Labelled photos from "dataset", an image-classification folder in tungvtt1609/Solar_detection. The possible labels are: clean, dirty.

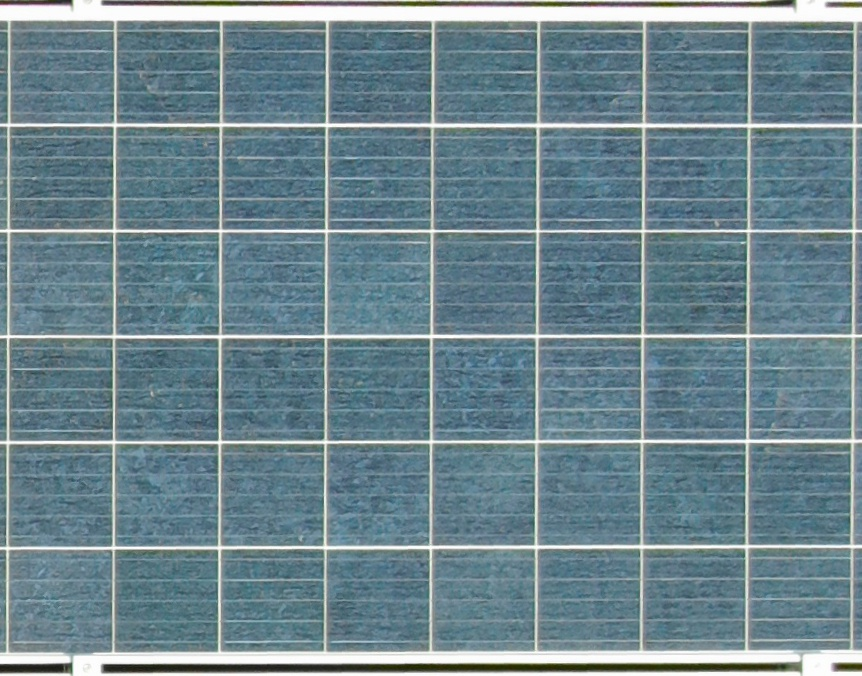
Label: dirty

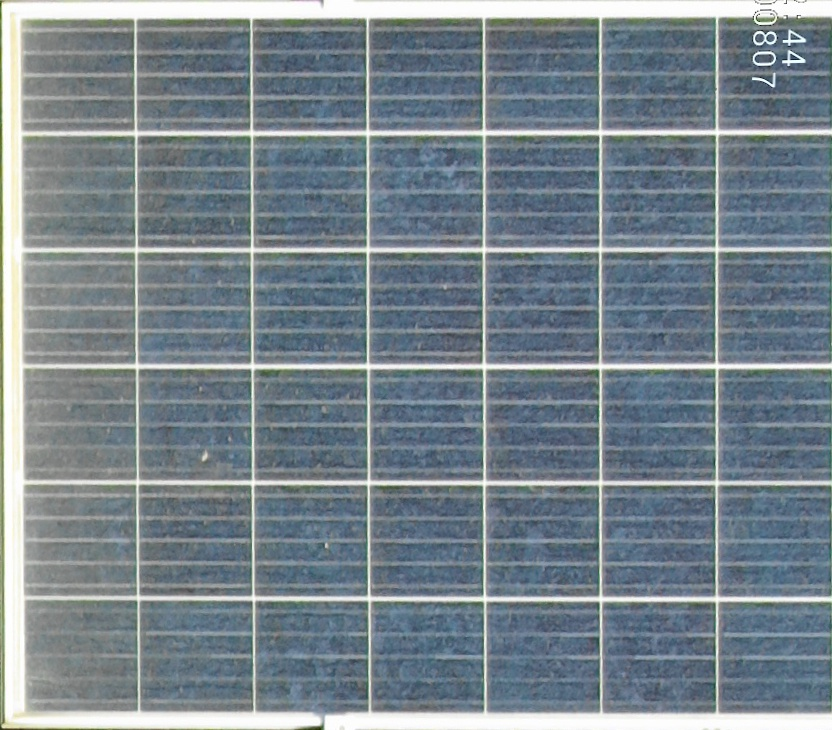
Label: dirty

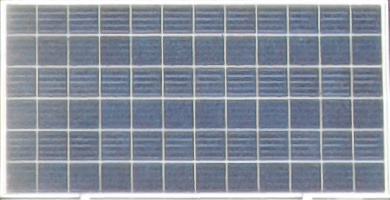
Label: dirty

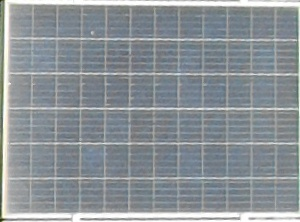
Label: dirty
